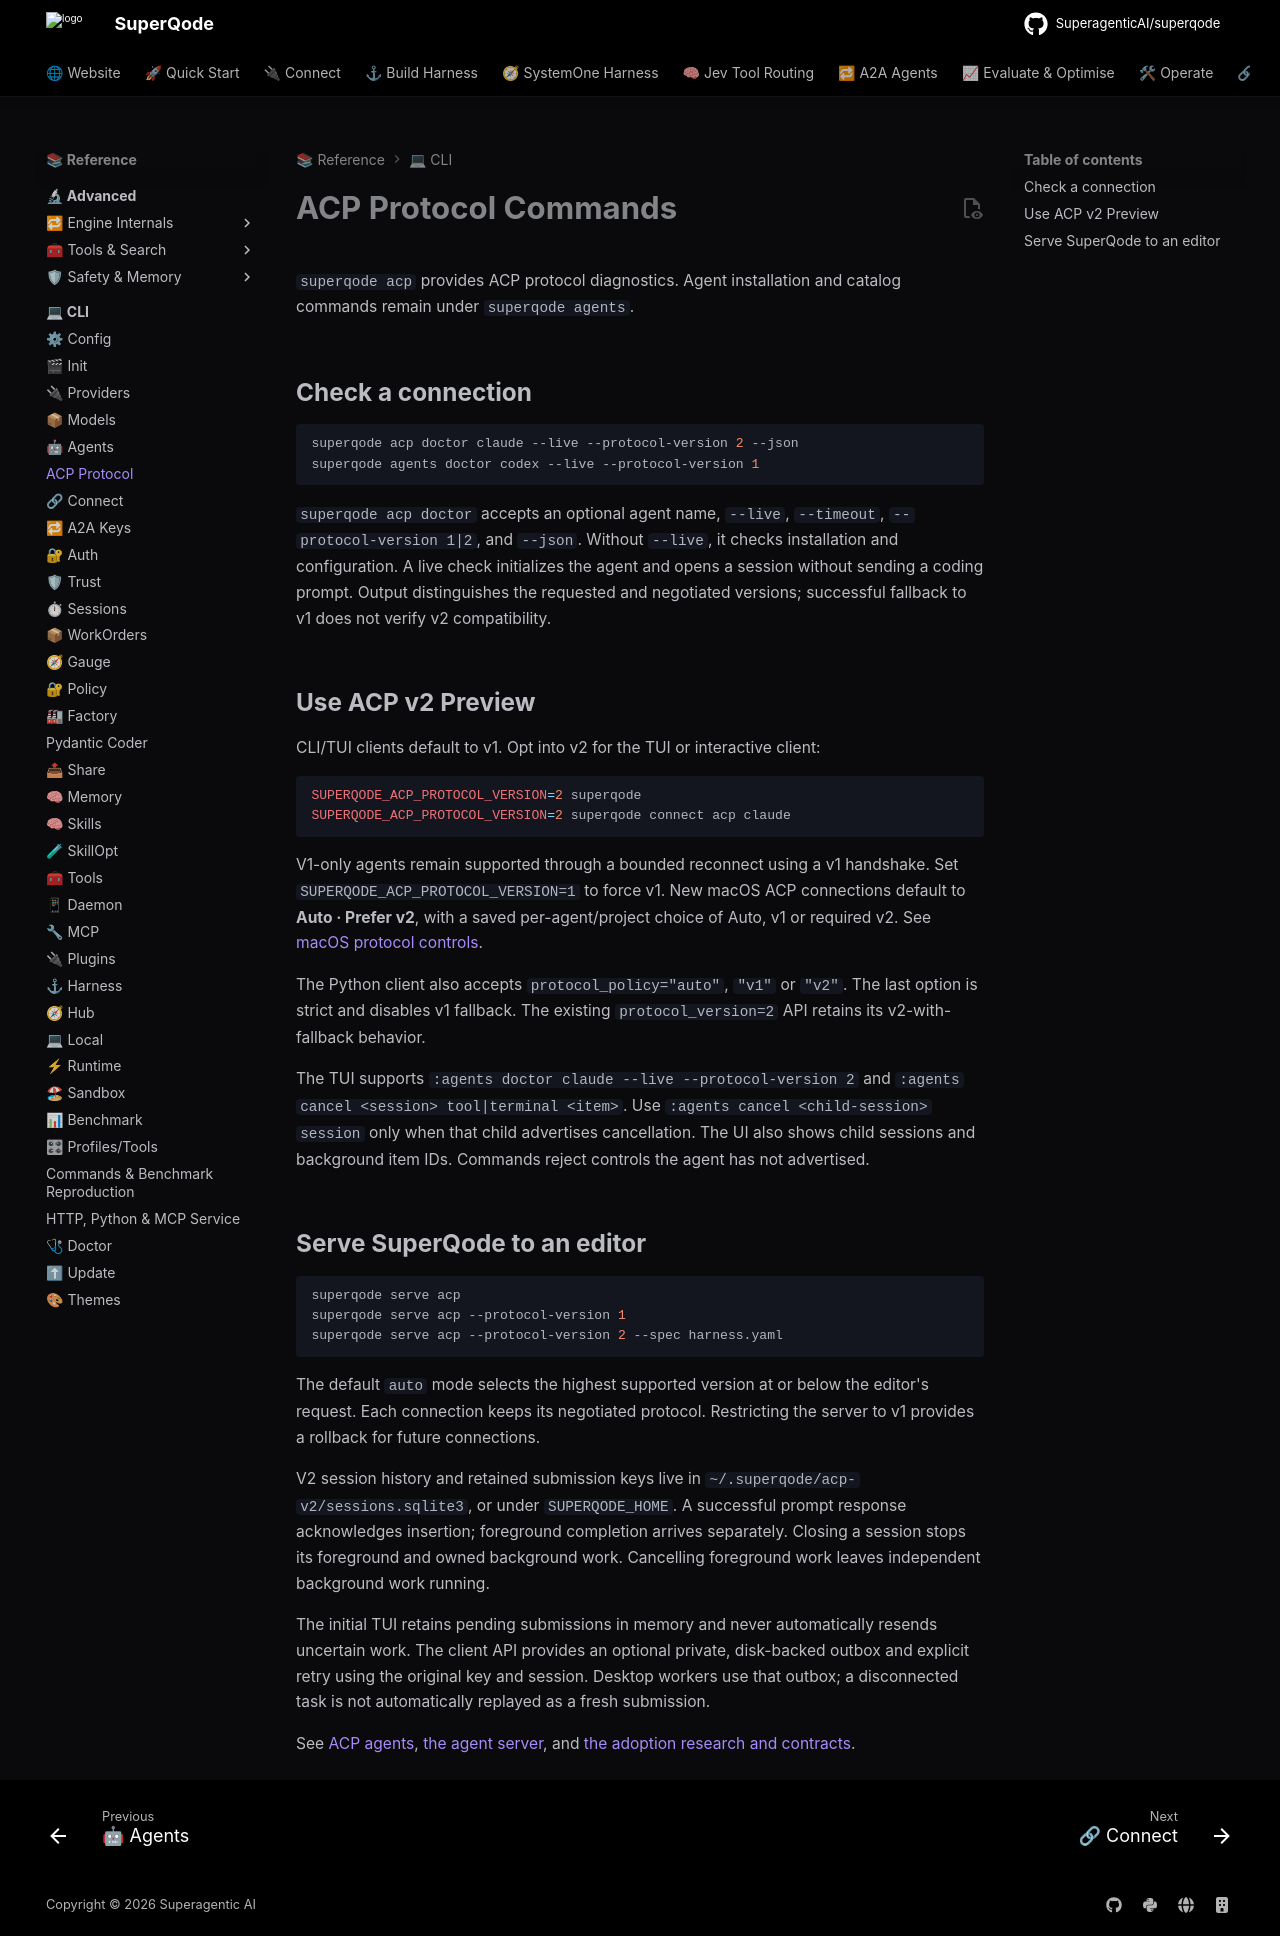

repository: SuperagenticAI/superqode · page: cli-reference/acp-commands/index.html · generator: mkdocs

# ACP Protocol Commands

`superqode acp` provides ACP protocol diagnostics. Agent installation and catalog commands remain under `superqode agents`.

## Check a connection

```bash
superqode acp doctor claude --live --protocol-version 2 --json
superqode agents doctor codex --live --protocol-version 1
```

`superqode acp doctor` accepts an optional agent name, `--live`, `--timeout`, `--protocol-version 1|2`, and `--json`. Without `--live`, it checks installation and configuration. A live check initializes the agent and opens a session without sending a coding prompt. Output distinguishes the requested and negotiated versions; successful fallback to v1 does not verify v2 compatibility.

## Use ACP v2 Preview

CLI/TUI clients default to v1. Opt into v2 for the TUI or interactive client:

```bash
SUPERQODE_ACP_PROTOCOL_VERSION=2 superqode
SUPERQODE_ACP_PROTOCOL_VERSION=2 superqode connect acp claude
```

V1-only agents remain supported through a bounded reconnect using a v1 handshake.
Set `SUPERQODE_ACP_PROTOCOL_VERSION=1` to force v1. New macOS ACP connections
default to **Auto · Prefer v2**, with a saved per-agent/project choice of Auto,
v1 or required v2. See [macOS protocol controls](../advanced/acp-macos-protocols.md).

The Python client also accepts `protocol_policy="auto"`, `"v1"` or `"v2"`.
The last option is strict and disables v1 fallback. The existing
`protocol_version=2` API retains its v2-with-fallback behavior.

The TUI supports `:agents doctor claude --live --protocol-version 2` and `:agents cancel <session> tool|terminal <item>`. Use `:agents cancel <child-session> session` only when that child advertises cancellation. The UI also shows child sessions and background item IDs. Commands reject controls the agent has not advertised.

## Serve SuperQode to an editor

```bash
superqode serve acp
superqode serve acp --protocol-version 1
superqode serve acp --protocol-version 2 --spec harness.yaml
```

The default `auto` mode selects the highest supported version at or below the editor's request. Each connection keeps its negotiated protocol. Restricting the server to v1 provides a rollback for future connections.

V2 session history and retained submission keys live in `~/.superqode/acp-v2/sessions.sqlite3`, or under `SUPERQODE_HOME`. A successful prompt response acknowledges insertion; foreground completion arrives separately. Closing a session stops its foreground and owned background work. Cancelling foreground work leaves independent background work running.

The initial TUI retains pending submissions in memory and never automatically resends uncertain work. The client API provides an optional private, disk-backed outbox and explicit retry using the original key and session. Desktop workers use that outbox; a disconnected task is not automatically replayed as a fresh submission.

See [ACP agents](../providers/acp.md), [the agent server](../advanced/acp-agent-server.md), and [the adoption research and contracts](../advanced/acp-v2-adoption.md).
